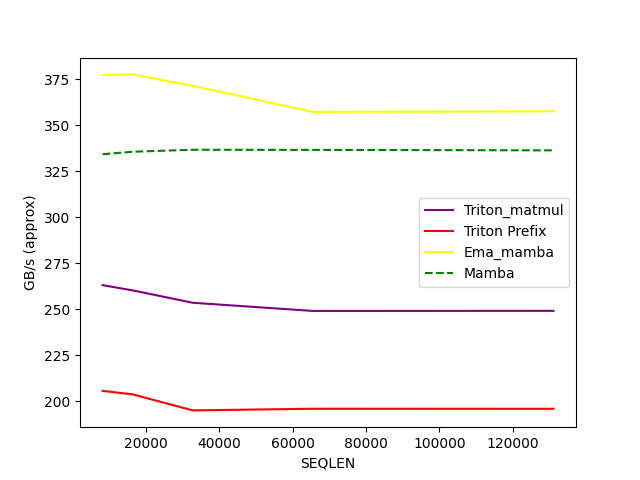

The table this chart was drawn from, first rows:
SEQLEN, Triton_matmul, Triton Prefix, Ema_mamba, Mamba
8192, 263, 205.5, 377.3, 334.1
16384, 260.1, 203.6, 377.5, 335.5
32768, 253.4, 194.9, 371.2, 336.6
65536, 248.9, 195.8, 357.1, 336.5
131072, 249, 195.8, 357.5, 336.2
